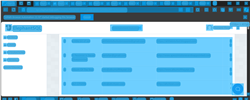
Task: Lets build this right this time.
Workflow: From Database to Excel

Step 1: CV Screen Scope in window 'ElephantSQL Console Entertainment Industry' (msedge.exe)

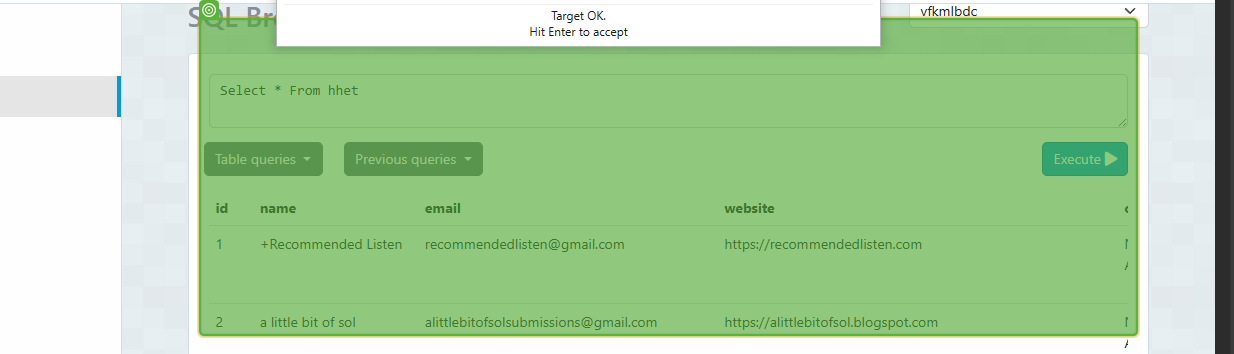
Step 2: get-text

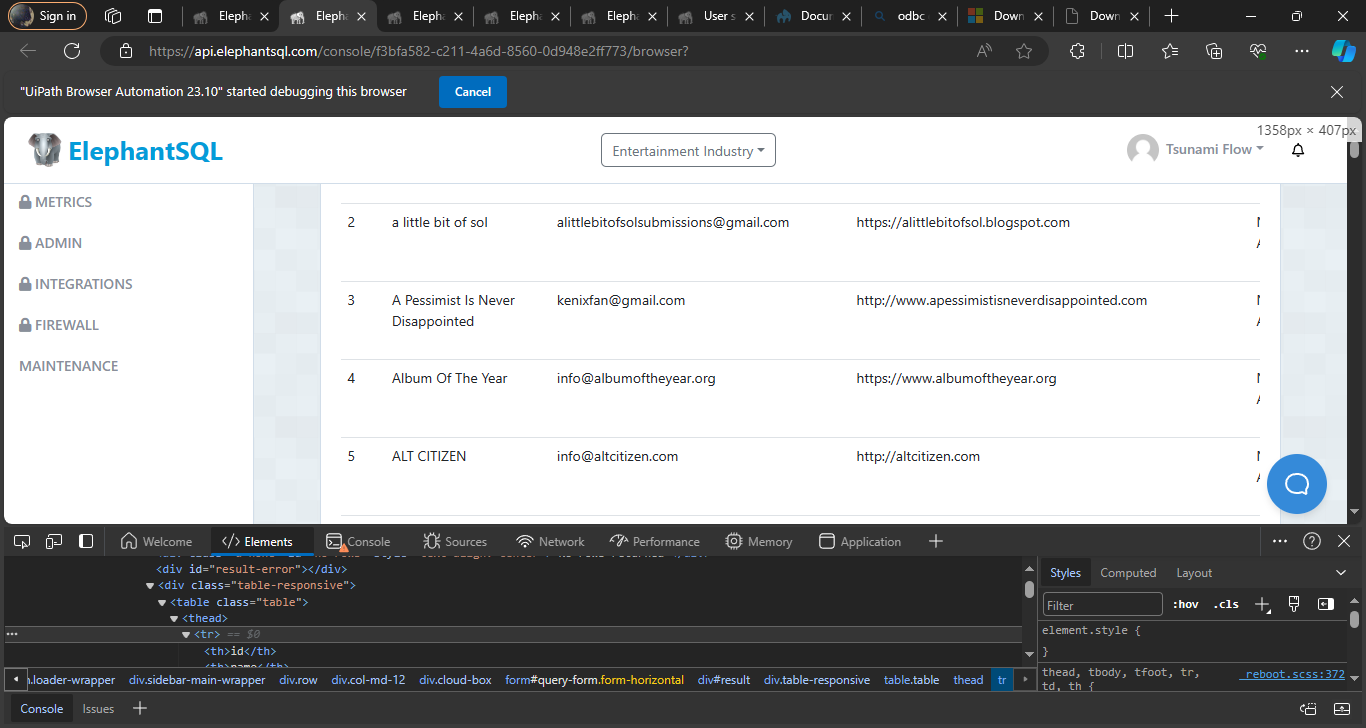
Step 3: CVCache